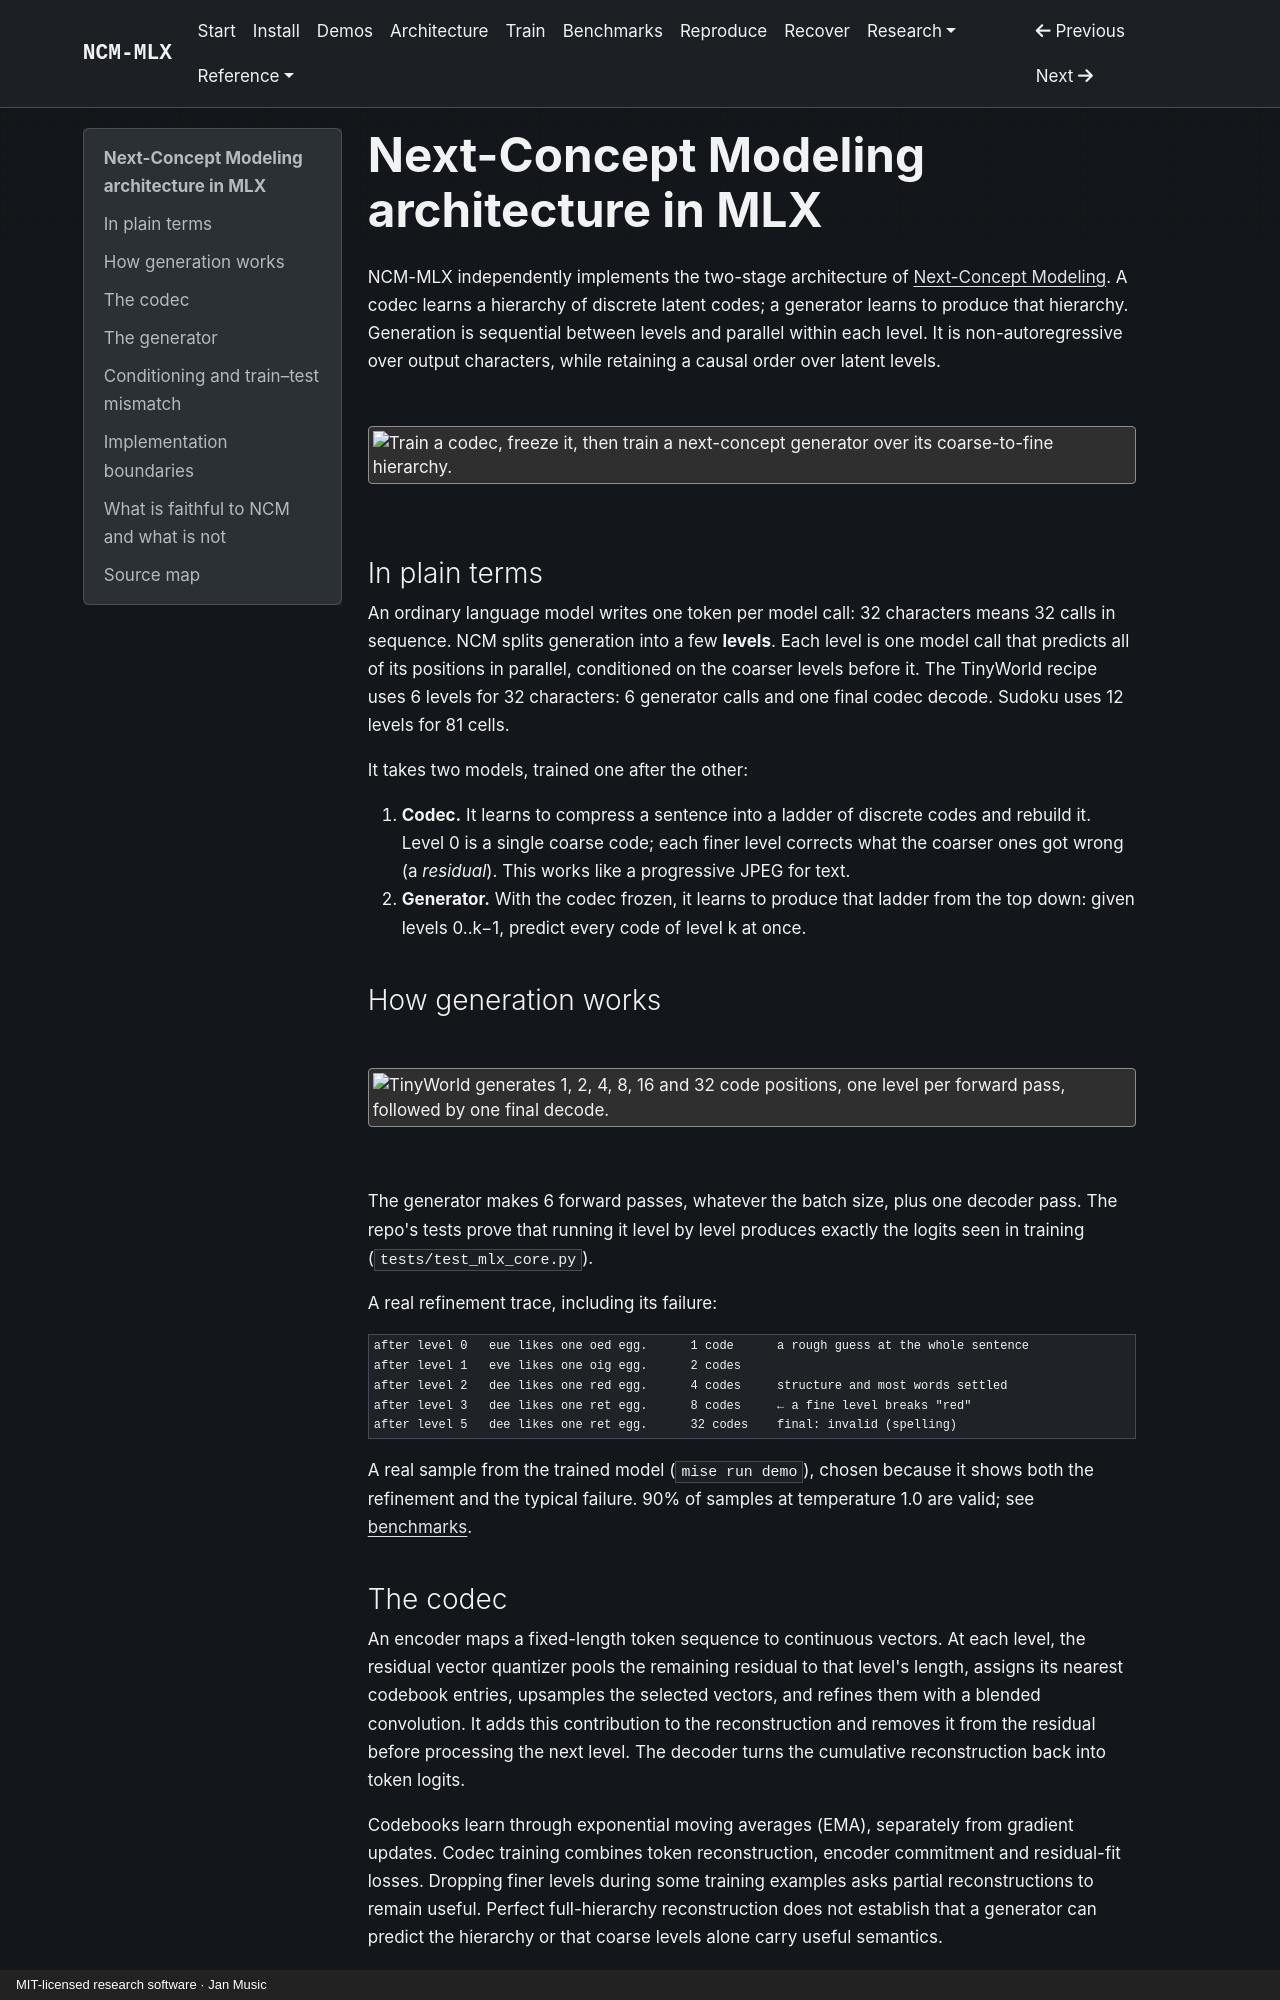

repository: janmus1c/ncm-mlx · page: architecture/index.html · generator: mkdocs · copyright: MIT-licensed research software · Jan Music

---
title: Next-Concept Modeling architecture in MLX
description: How the codec, multiscale residual quantizer and parallel coarse-to-fine generator work, with configuration-specific differences from upstream NCM.
status: current
updated: 2026-10-24
---

# Next-Concept Modeling architecture in MLX

NCM-MLX independently implements the two-stage architecture of [Next-Concept Modeling](https://arxiv.org/abs/2610.14162). A codec learns a hierarchy of discrete latent codes; a generator learns to produce that hierarchy. Generation is sequential between levels and parallel within each level. It is non-autoregressive over output characters, while retaining a causal order over latent levels.

<picture>
  <source media="(max-width: 600px)" srcset="assets/architecture-mobile-dark.svg">
  <img src="assets/architecture-dark.svg" alt="Train a codec, freeze it, then train a next-concept generator over its coarse-to-fine hierarchy." width="1080">
</picture>

## In plain terms

An ordinary language model writes one token per model call: 32 characters means 32 calls in sequence. NCM splits generation into a few **levels**. Each level is one model call that predicts all of its positions in parallel, conditioned on the coarser levels before it. The TinyWorld recipe uses 6 levels for 32 characters: 6 generator calls and one final codec decode. Sudoku uses 12 levels for 81 cells.

It takes two models, trained one after the other:

1. **Codec.** It learns to compress a sentence into a ladder of discrete codes and rebuild it. Level 0 is a single coarse code; each finer level corrects what the coarser ones got wrong (a *residual*). This works like a progressive JPEG for text.
2. **Generator.** With the codec frozen, it learns to produce that ladder from the top down: given levels 0..k−1, predict every code of level k at once.

## How generation works

<picture>
  <source media="(max-width: 600px)" srcset="assets/generation-mobile-dark.svg">
  <img src="assets/generation-dark.svg" alt="TinyWorld generates 1, 2, 4, 8, 16 and 32 code positions, one level per forward pass, followed by one final decode." width="1080">
</picture>

The generator makes 6 forward passes, whatever the batch size, plus one decoder pass. The repo's tests prove that running it level by level produces exactly the logits seen in training (`tests/test_mlx_core.py`).

A real refinement trace, including its failure:

```
after level 0   eue likes one oed egg.      1 code      a rough guess at the whole sentence
after level 1   eve likes one oig egg.      2 codes
after level 2   dee likes one red egg.      4 codes     structure and most words settled
after level 3   dee likes one ret egg.      8 codes     ← a fine level breaks "red"
after level 5   dee likes one ret egg.      32 codes    final: invalid (spelling)
```

A real sample from the trained model (`mise run demo`), chosen because it shows both the refinement and the typical failure. 90% of samples at temperature 1.0 are valid; see [benchmarks](benchmarks.md#tinyworld-e1-in-detail).
